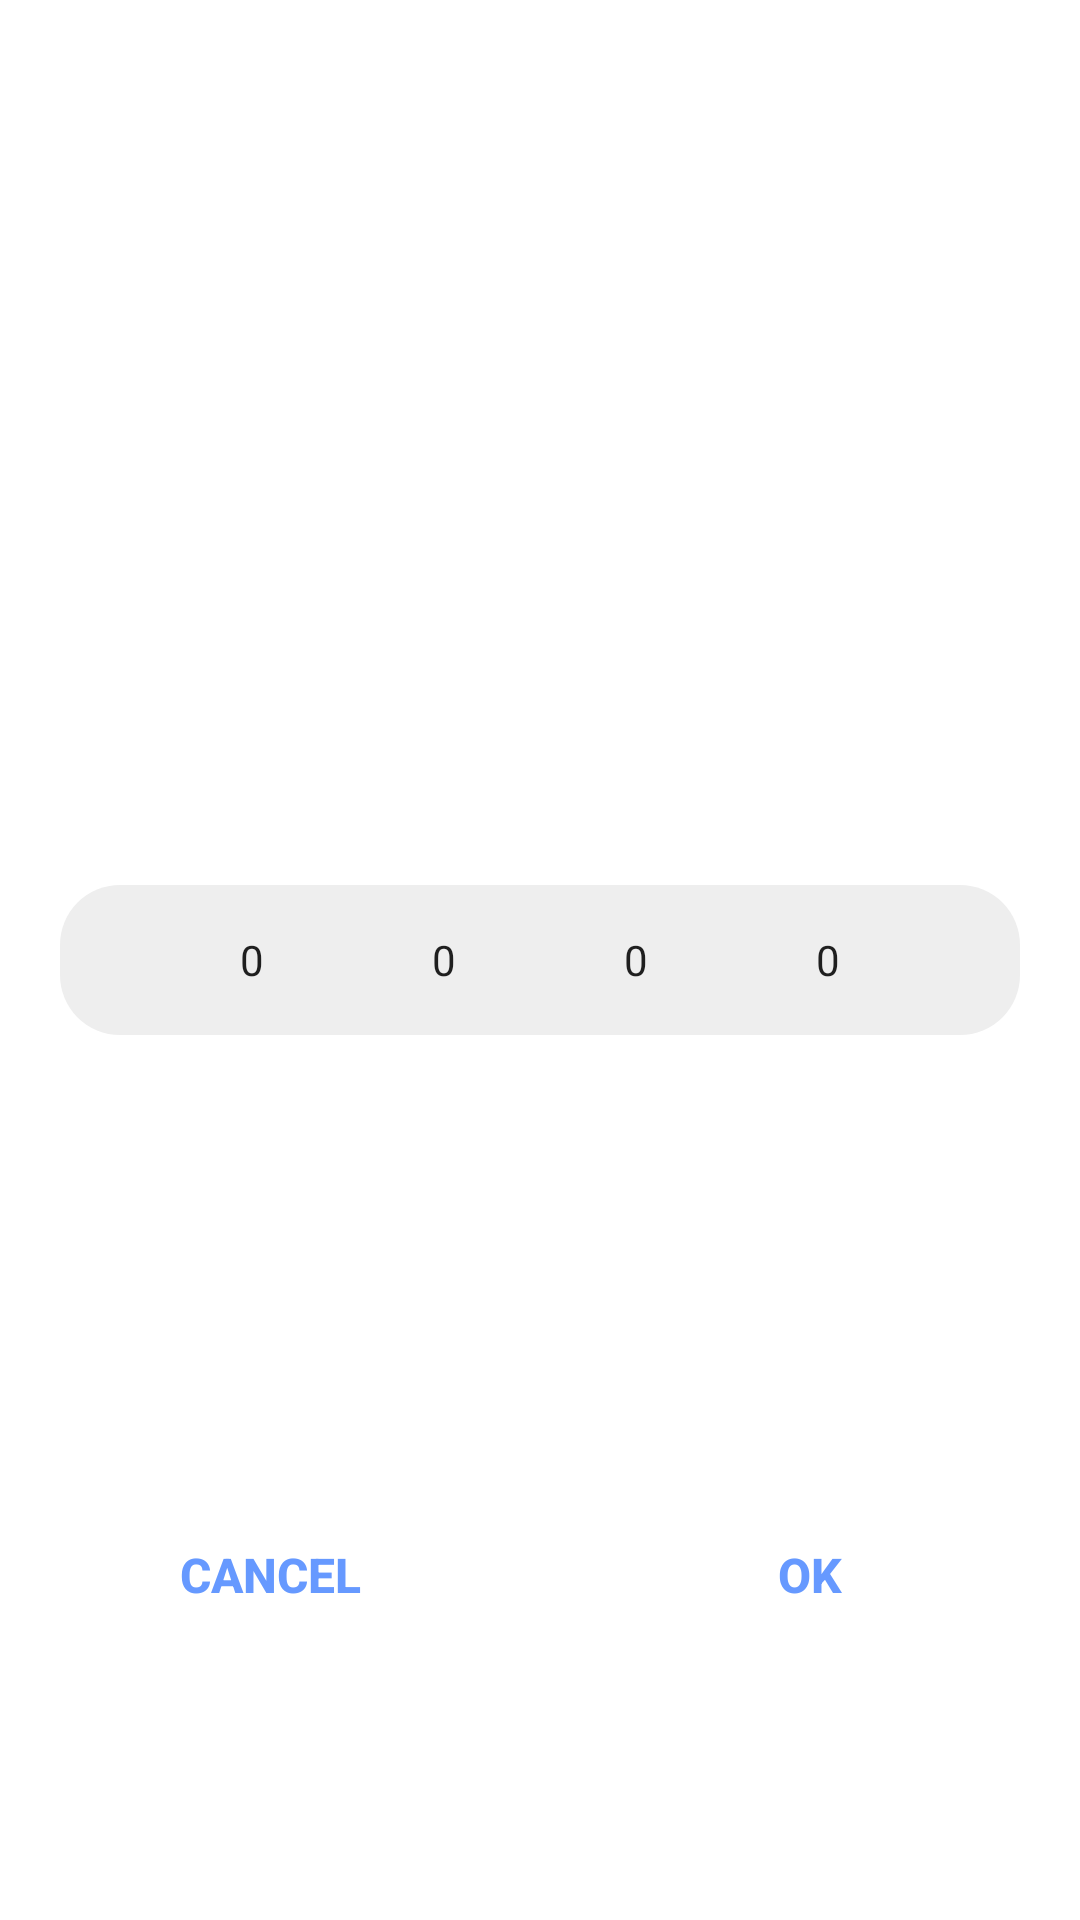

Here is an Android app screen rendered from its layout file. Give the layout XML and the strings, colors and styles it references.
<!-- AndroidManifest.xml: application theme Theme.Memento -->
<!-- res/layout/layout_dialog_picker.xml -->
<?xml version="1.0" encoding="utf-8"?>
<layout xmlns:android="http://schemas.android.com/apk/res/android"
    xmlns:app="http://schemas.android.com/apk/res-auto">

    <data>

    </data>

    <androidx.constraintlayout.widget.ConstraintLayout
        android:layout_width="match_parent"
        android:layout_height="match_parent"
        android:background="@drawable/round_background">

        <View
            android:layout_width="match_parent"
            android:layout_height="50dp"
            android:layout_marginHorizontal="20dp"
            app:layout_constraintTop_toTopOf="@id/picker_date"
            app:layout_constraintBottom_toBottomOf="@id/picker_date"
            android:background="@drawable/round_gray_background"/>

        <NumberPicker
            android:id="@+id/picker_date"
            android:layout_width="wrap_content"
            android:layout_height="wrap_content"
            app:layout_constraintBottom_toBottomOf="parent"
            app:layout_constraintEnd_toStartOf="@id/picker_ampm"
            app:layout_constraintHorizontal_chainStyle="packed"
            app:layout_constraintStart_toStartOf="parent"
            app:layout_constraintTop_toTopOf="parent" />

        <NumberPicker
            android:id="@+id/picker_ampm"
            android:layout_width="wrap_content"
            android:layout_height="wrap_content"
            app:layout_constraintBottom_toBottomOf="parent"
            app:layout_constraintEnd_toStartOf="@id/picker_hour"
            app:layout_constraintStart_toEndOf="@id/picker_date"
            app:layout_constraintTop_toTopOf="parent" />

        <NumberPicker
            android:id="@+id/picker_hour"
            android:layout_width="wrap_content"
            android:layout_height="wrap_content"
            app:layout_constraintBottom_toBottomOf="parent"
            app:layout_constraintEnd_toStartOf="@id/picker_minute"
            app:layout_constraintStart_toEndOf="@id/picker_ampm"
            app:layout_constraintTop_toTopOf="parent" />

        <NumberPicker
            android:id="@+id/picker_minute"
            android:layout_width="wrap_content"
            android:layout_height="wrap_content"
            app:layout_constraintBottom_toBottomOf="parent"
            app:layout_constraintEnd_toEndOf="parent"
            app:layout_constraintStart_toEndOf="@id/picker_hour"
            app:layout_constraintTop_toTopOf="parent" />

        <Button
            android:id="@+id/button_cancel"
            android:layout_width="0dp"
            android:layout_height="wrap_content"
            android:text="@string/cancel"
            style="@style/DialogButton"
            app:layout_constraintBottom_toBottomOf="parent"
            app:layout_constraintEnd_toStartOf="@id/button_ok"
            app:layout_constraintStart_toStartOf="parent"
            app:layout_constraintTop_toBottomOf="@id/picker_minute" />

        <Button
            android:id="@+id/button_ok"
            android:layout_width="0dp"
            android:layout_height="wrap_content"
            android:text="@string/ok"
            style="@style/DialogButton"
            app:layout_constraintBottom_toBottomOf="parent"
            app:layout_constraintEnd_toEndOf="parent"
            app:layout_constraintStart_toEndOf="@id/button_cancel"
            app:layout_constraintTop_toBottomOf="@id/picker_minute"/>

    </androidx.constraintlayout.widget.ConstraintLayout>
</layout>
<!-- resources referenced by this layout -->
<resources>
  <!-- drawable round_background (drawable) -->
  <?xml version="1.0" encoding="utf-8"?>
  <shape xmlns:android="http://schemas.android.com/apk/res/android">
      <solid android:color="?attr/colorPrimary"/>
      <corners android:radius="@dimen/radius_background"/>
  </shape>
  <!-- drawable round_gray_background (drawable) -->
  <?xml version="1.0" encoding="utf-8"?>
  <shape xmlns:android="http://schemas.android.com/apk/res/android">
      <solid android:color="?attr/colorSecondary"/>
      <corners android:radius="@dimen/radius_background"/>
  </shape>
  <string name="cancel">Cancel</string>
  <string name="ok">OK</string>
  <style name="DialogButton">
          <item name="android:textSize">16sp</item>
          <item name="android:textStyle">bold</item>
          <item name="android:textColor">@color/conflowerblue</item>
          <item name="android:background">@android:color/transparent</item>
          <item name="android:windowBackground">@android:color/transparent</item>
      </style>
  <style name="Theme.Memento" parent="Theme.MaterialComponents.DayNight.NoActionBar">
          
          <item name="colorPrimary">@color/white</item>
          <item name="colorPrimaryVariant">@color/white</item>
          <item name="colorOnPrimary">@color/conflowerblue_dark</item>
          
          <item name="colorSecondary">@color/gray_200</item>
          <item name="colorSecondaryVariant">@color/gray</item>
          <item name="colorOnSecondary">@color/black</item>
          
          <item name="android:statusBarColor" tools:targetApi="l">?attr/colorPrimaryVariant</item>
          <item name="android:windowLightStatusBar">true</item>
          
          <item name="android:textCursorDrawable">@null</item>
          <item name="android:colorControlNormal">@color/transparent</item>
      </style>
  <dimen name="radius_background">20dp</dimen>
  <color name="conflowerblue">#FF6699FF</color>
  <color name="white">#FFFFFFFF</color>
  <color name="conflowerblue_dark">#FF247EF8</color>
  <color name="gray_200">#FFEEEEEE</color>
  <color name="gray">#FF9E9E9E</color>
  <color name="black">#FF000000</color>
  <color name="transparent">#0000</color>
</resources>
